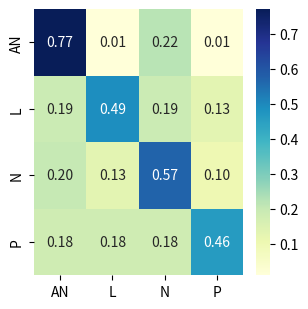

Generate this figure with matplotlib: (Note: this script raises an exception after producing the figure.)
import matplotlib.pyplot as plt
import seaborn as sns
import numpy as np


# Function to create and save a heatmap
def create_heatmap(data, labels, title, filename):
    plt.figure(figsize=(len(labels[1]) * 0.8, len(labels[0]) * 0.8))
    sns.heatmap(
        data,
        annot=True,
        fmt=".2f",
        cmap="YlGnBu",
        xticklabels=labels[1],
        yticklabels=labels[0],
    )
    plt.title(title)
    plt.tight_layout()
    plt.savefig(filename, dpi=300, bbox_inches="tight")
    plt.close()


# Data for each confusion matrix
matrices = {
    "Attack Vector": {
        "data": np.array(
            [
                [0.77, 0.01, 0.22, 0.01],
                [0.19, 0.49, 0.19, 0.13],
                [0.20, 0.13, 0.57, 0.10],
                [0.18, 0.18, 0.18, 0.46],
            ]
        ),
        "labels": (["AN", "L", "N", "P"], ["AN", "L", "N", "P"]),
    },
    "Attack Complexity": {
        "data": np.array([[0.98, 0.02], [0.34, 0.66]]),
        "labels": (["L", "H"], ["L", "H"]),
    },
    "Privileges Required": {
        "data": np.array([[0.78, 0.16, 0.06], [0.29, 0.61, 0.10], [0.25, 0.23, 0.52]]),
        "labels": (["N", "L", "H"], ["N", "L", "H"]),
    },
    "User Interaction": {
        "data": np.array([[0.82, 0.18], [0.33, 0.67]]),
        "labels": (["N", "R"], ["N", "R"]),
    },
    "Scope": {
        "data": np.array([[0.91, 0.09], [0.32, 0.68]]),
        "labels": (["U", "C"], ["U", "C"]),
    },
    "Confidentiality Impact": {
        "data": np.array([[0.55, 0.18, 0.27], [0.19, 0.53, 0.28], [0.12, 0.11, 0.77]]),
        "labels": (["N", "L", "H"], ["N", "L", "H"]),
    },
    "Integrity Impact": {
        "data": np.array([[0.60, 0.15, 0.25], [0.23, 0.50, 0.27], [0.17, 0.11, 0.71]]),
        "labels": (["N", "L", "H"], ["N", "L", "H"]),
    },
    "Availability Impact": {
        "data": np.array([[0.68, 0.03, 0.29], [0.26, 0.48, 0.26], [0.22, 0.02, 0.77]]),
        "labels": (["N", "L", "H"], ["N", "L", "H"]),
    },
}

# Generate and save heatmaps
for title, matrix in matrices.items():
    create_heatmap(
        matrix["data"],
        matrix["labels"],
        "",
        f"./new_gibbs/{title.lower().replace(' ', '_')}_nvd.pdf",
    )

print("All heatmaps have been generated and saved.")
